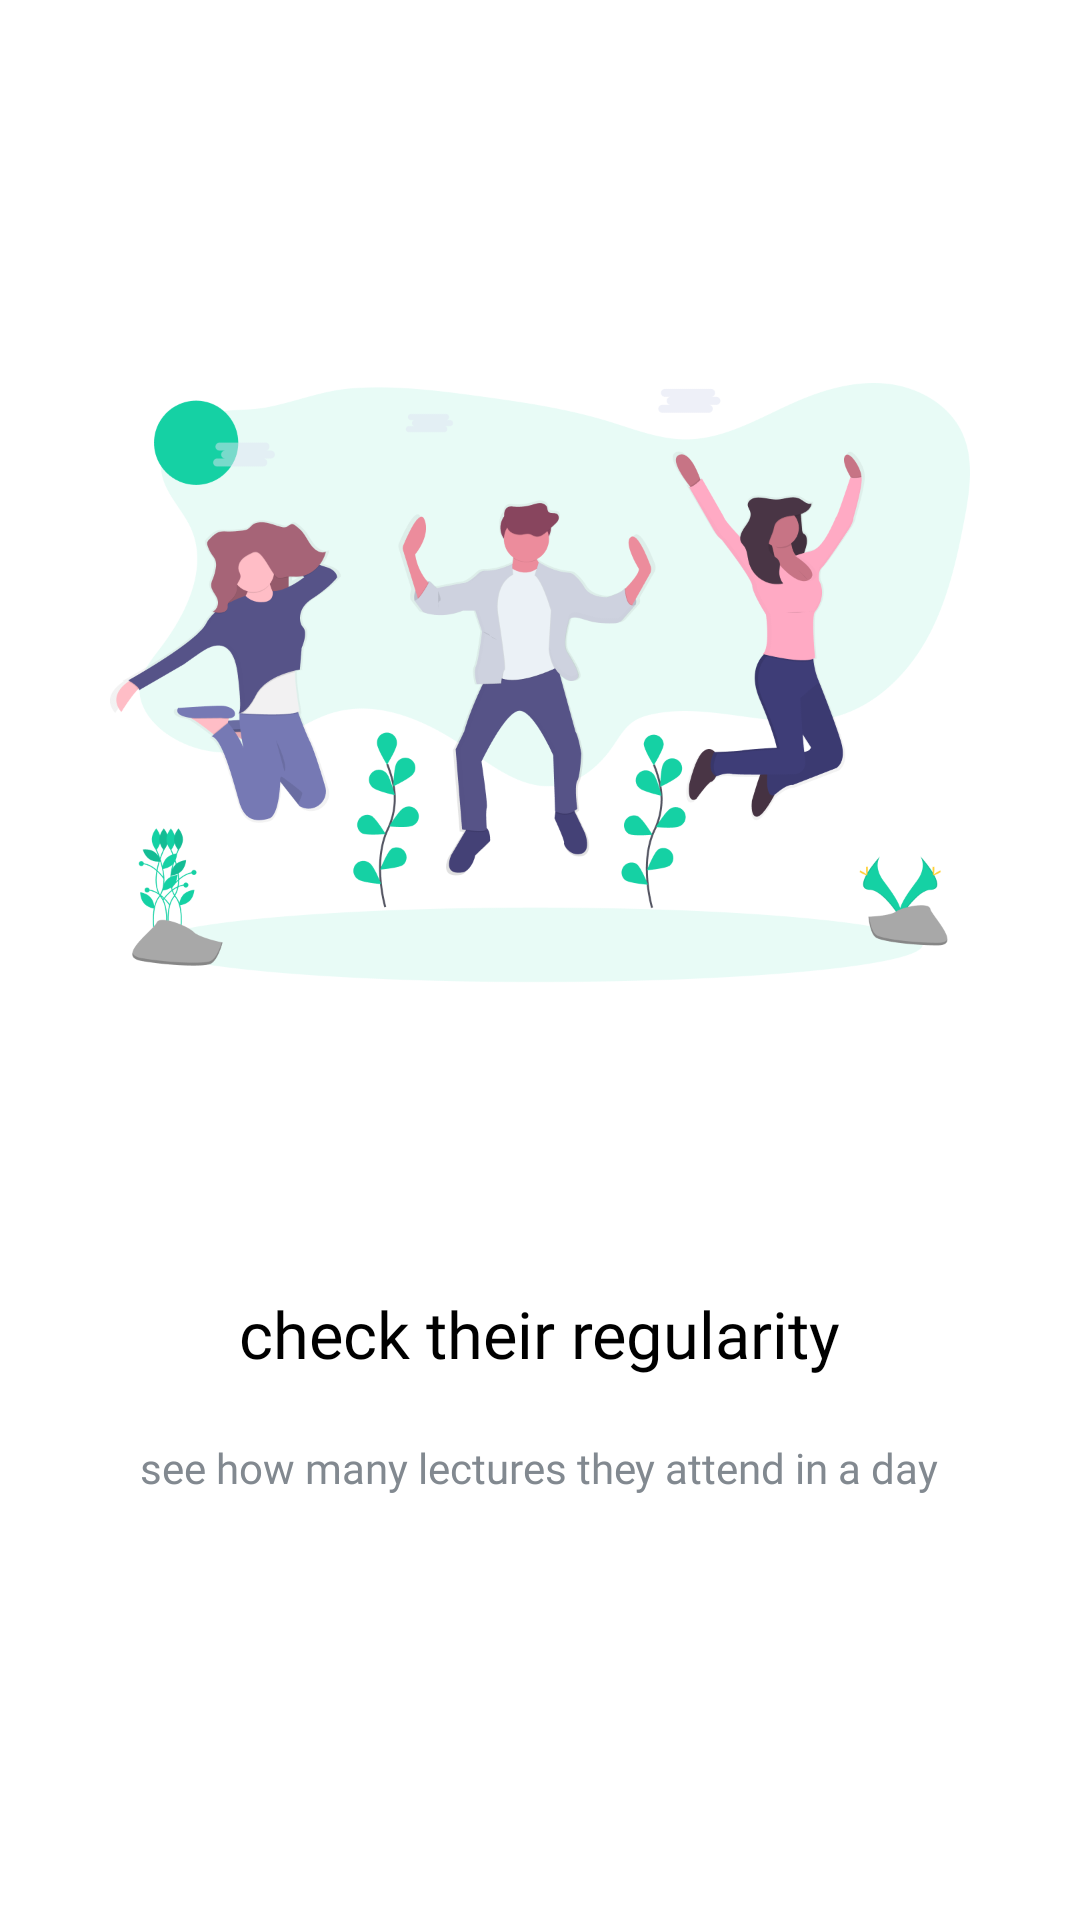

This screen was rendered from an Android layout file. Write that file and the resources it references.
<!-- AndroidManifest.xml: application theme Theme.CovidNotifier -->
<!-- res/layout/fragment_slide_three.xml -->
<?xml version="1.0" encoding="utf-8"?>
<LinearLayout
    xmlns:android="http://schemas.android.com/apk/res/android"
    xmlns:tools="http://schemas.android.com/tools"
    android:layout_width="match_parent"
    android:layout_height="match_parent"
    android:background="@color/white"
    android:orientation="vertical"
    tools:context=".fragments.SlideThree">

    <ImageView
        android:layout_width="match_parent"
        android:layout_height="264.7dp"
        android:layout_gravity="center"
        android:layout_marginTop="95dp"
        android:src="@drawable/walkthrough3" />

    <LinearLayout
        android:layout_width="wrap_content"
        android:layout_height="wrap_content"
        android:layout_gravity="center"
        android:layout_marginStart="39dp"
        android:layout_marginTop="73.3dp"
        android:layout_marginEnd="39dp"
        android:orientation="vertical">

        <TextView
            android:layout_width="wrap_content"
            android:layout_height="wrap_content"
            android:layout_gravity="center"
            android:fontFamily="@font/sf_pro_display_semibold"
            android:gravity="center"
            android:includeFontPadding="false"
            android:lineSpacingExtra="4dp"
            android:text="check their regularity"
            android:textColor="@color/black"
            android:textSize="21.7sp" />

        <TextView
            android:layout_width="wrap_content"
            android:layout_height="wrap_content"
            android:layout_gravity="center"
            android:layout_marginTop="23.3dp"
            android:fontFamily="@font/sf_pro_display_regular"
            android:gravity="center"
            android:includeFontPadding="false"
            android:text="see how many lectures they attend in a day"
            android:textColor="@color/grey_828990"
            android:textSize="14sp" />
    </LinearLayout>


</LinearLayout>
<!-- resources referenced by this layout -->
<resources>
  <color name="black">#FF000000</color>
  <color name="grey_828990">#828990</color>
  <color name="white">#FFFFFFFF</color>
  <!-- drawable walkthrough3: png bitmap (drawable, 162511 bytes) -->
  <style name="Theme.CovidNotifier" parent="Theme.MaterialComponents.DayNight.NoActionBar">
          
          <item name="colorPrimary">@color/colorPrimary</item>
          <item name="colorPrimaryVariant">@color/colorPrimary</item>
          <item name="colorOnPrimary">@color/white</item>
          
          <item name="colorSecondary">@color/teal_200</item>
          <item name="colorSecondaryVariant">@color/teal_700</item>
          <item name="colorOnSecondary">@color/black</item>
          
          <item name="android:statusBarColor" tools:targetApi="l">?attr/colorPrimaryVariant</item>
          
      </style>
  <color name="colorPrimary">@color/green_15d1a4</color>
  <color name="teal_200">#FF03DAC5</color>
  <color name="teal_700">#FF018786</color>
  <color name="green_15d1a4">#15d1a4</color>
</resources>
